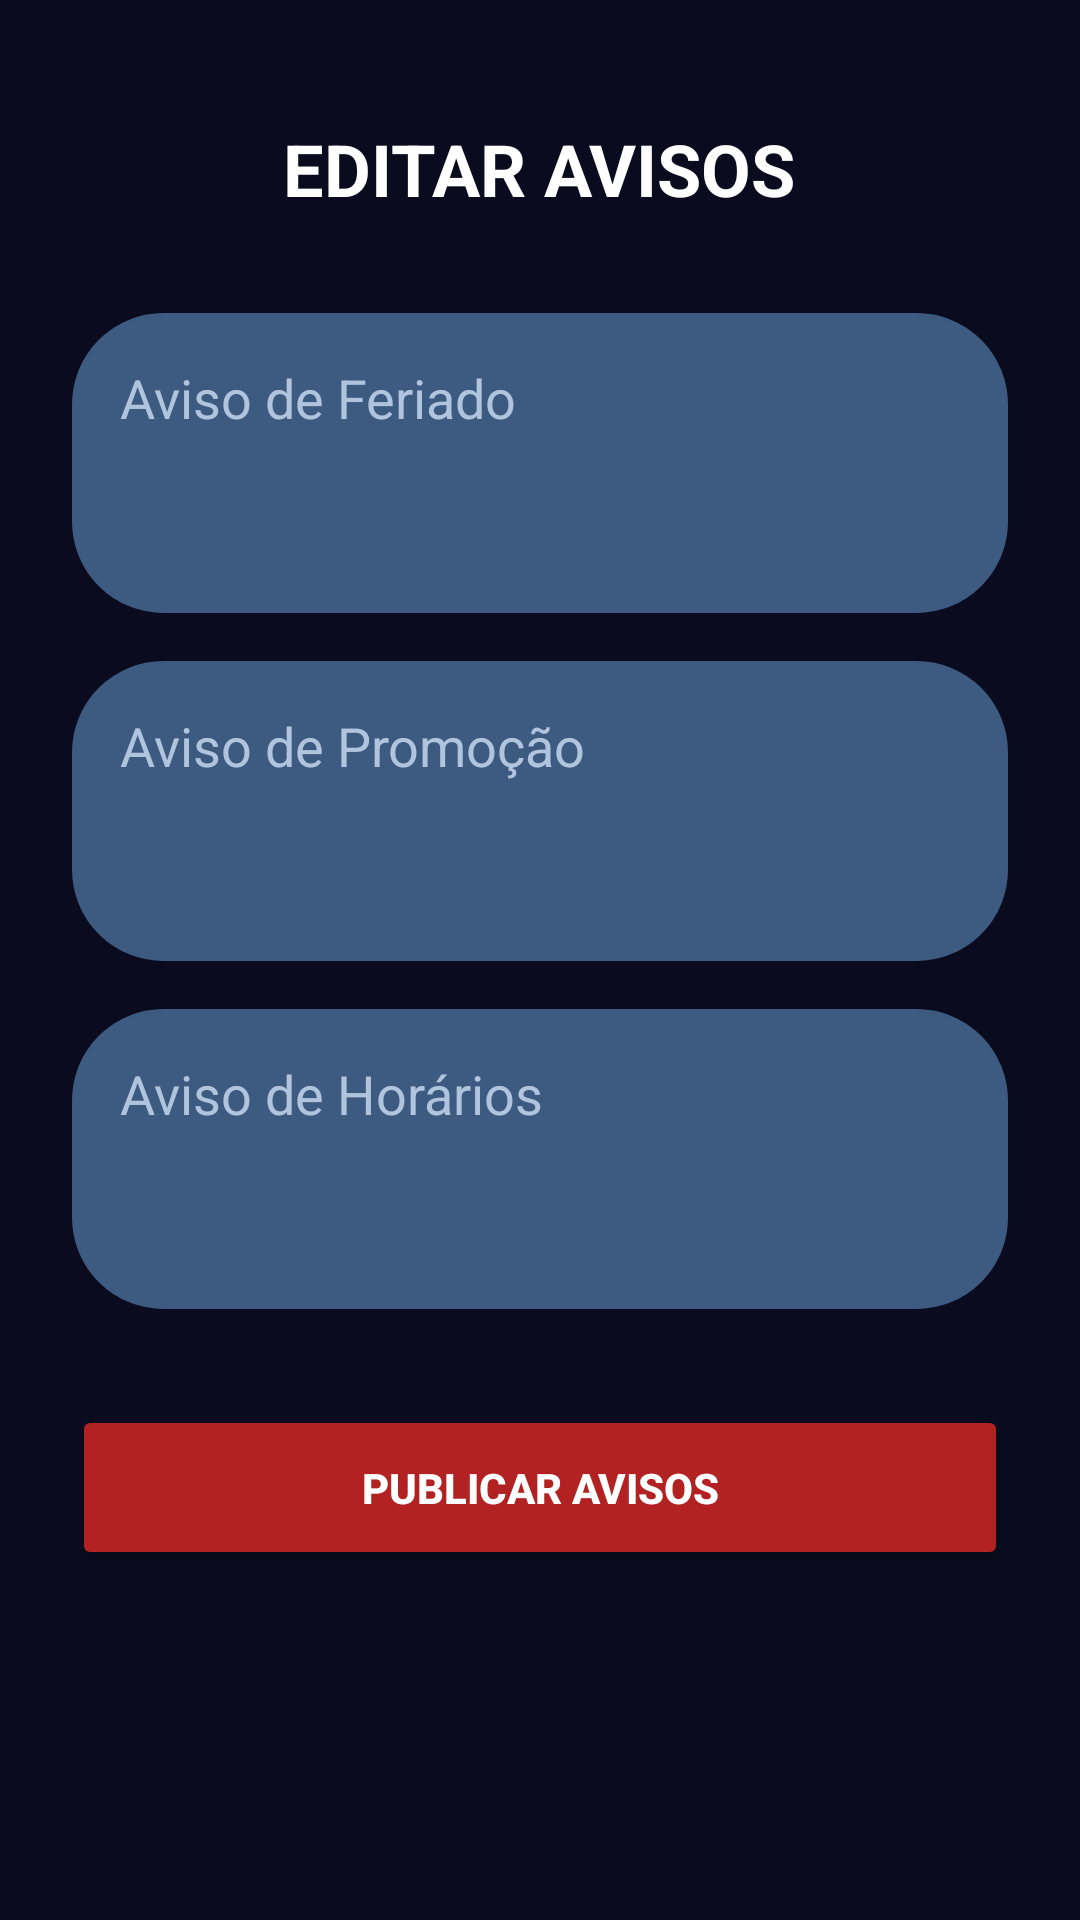

Reconstruct the res/layout file that produces this screen, plus the resources it refers to.
<!-- AndroidManifest.xml: application theme Theme.Lsbarver -->
<!-- res/layout/activity_admin_avisos.xml -->
<?xml version="1.0" encoding="utf-8"?>
<ScrollView
    xmlns:android="http://schemas.android.com/apk/res/android"
    android:layout_width="match_parent"
    android:layout_height="match_parent"
    android:background="#0A0B1E"
    android:fillViewport="true">

    <LinearLayout
        android:layout_width="match_parent"
        android:layout_height="wrap_content"
        android:orientation="vertical"
        android:gravity="center_horizontal"
        android:padding="24dp">

        <TextView
            android:layout_width="wrap_content"
            android:layout_height="wrap_content"
            android:text="EDITAR AVISOS"
            android:textSize="24sp"
            android:textStyle="bold"
            android:textColor="#FFFFFF"
            android:layout_marginBottom="32dp"
            android:layout_marginTop="16dp"/>

        <EditText
            android:id="@+id/et_aviso_feriado"
            android:layout_width="match_parent"
            android:layout_height="100dp"
            android:hint="Aviso de Feriado"
            android:inputType="textMultiLine"
            android:gravity="top|start"
            android:background="@drawable/arredondamento"
            android:backgroundTint="#3D5A80"
            android:textColor="#FFFFFF"
            android:textColorHint="#B0C4DE"
            android:padding="16dp"
            android:layout_marginBottom="16dp"/>

        <EditText
            android:id="@+id/et_aviso_promocao"
            android:layout_width="match_parent"
            android:layout_height="100dp"
            android:hint="Aviso de Promoção"
            android:inputType="textMultiLine"
            android:gravity="top|start"
            android:background="@drawable/arredondamento"
            android:backgroundTint="#3D5A80"
            android:textColor="#FFFFFF"
            android:textColorHint="#B0C4DE"
            android:padding="16dp"
            android:layout_marginBottom="16dp"/>

        <EditText
            android:id="@+id/et_aviso_horarios"
            android:layout_width="match_parent"
            android:layout_height="100dp"
            android:hint="Aviso de Horários"
            android:inputType="textMultiLine"
            android:gravity="top|start"
            android:background="@drawable/arredondamento"
            android:backgroundTint="#3D5A80"
            android:textColor="#FFFFFF"
            android:textColorHint="#B0C4DE"
            android:padding="16dp"
            android:layout_marginBottom="32dp"/>

        <Button
            android:id="@+id/btn_publicar_avisos"
            android:layout_width="match_parent"
            android:layout_height="55dp"
            android:text="PUBLICAR AVISOS"
            android:textColor="#FFFFFF"
            android:textStyle="bold"
            android:backgroundTint="#B22222"/>

    </LinearLayout>
</ScrollView>
<!-- resources referenced by this layout -->
<resources>
  <!-- drawable arredondamento (drawable) -->
  <?xml version="1.0" encoding="utf-8"?>
  <shape xmlns:android="http://schemas.android.com/apk/res/android"
      android:shape="rectangle">
  
      <solid android:color="@color/white"></solid>
      <corners android:radius="30dp"/>
      <stroke android:color="@color/black" android:width="1dp"/>
  
  
  </shape>
  <style name="Theme.Lsbarver" parent="Base.Theme.Lsbarver" />
  <style name="Base.Theme.Lsbarver" parent="Theme.Material3.DayNight.NoActionBar">
          
          
      </style>
  <!-- not gathered from this repository: default colours our renderer supplied (Android Studio template values) -->
  <color name="black">#FF000000</color>
  <color name="white">#FFFFFFFF</color>
</resources>
